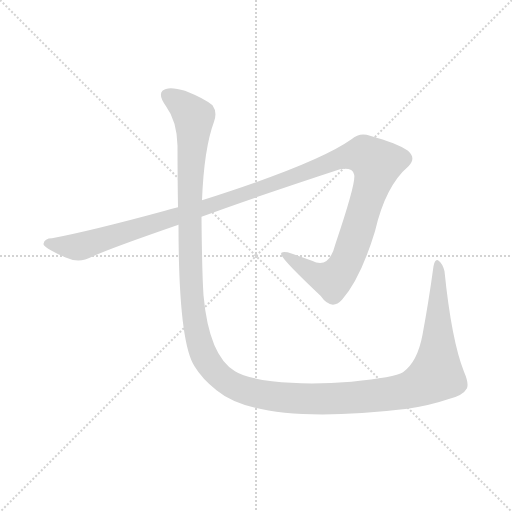
t = 0.00 s
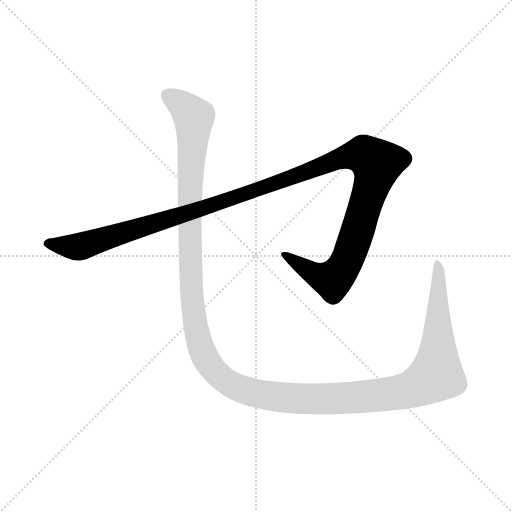
t = 1.32 s
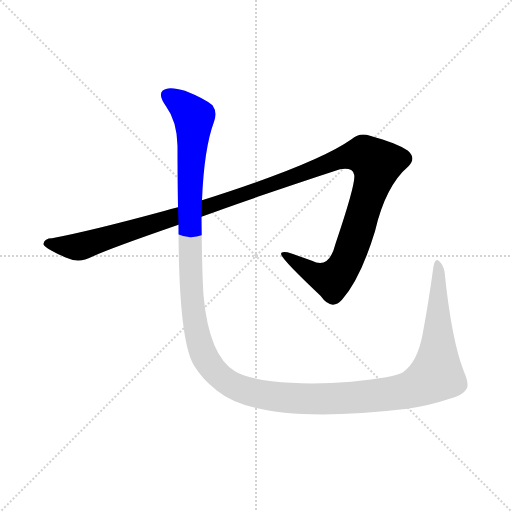
t = 1.62 s
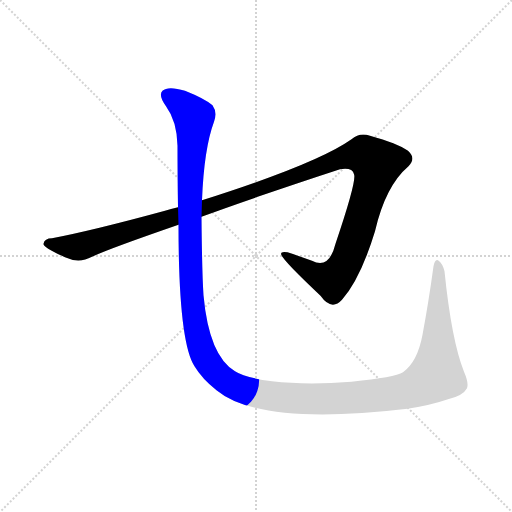
t = 1.92 s
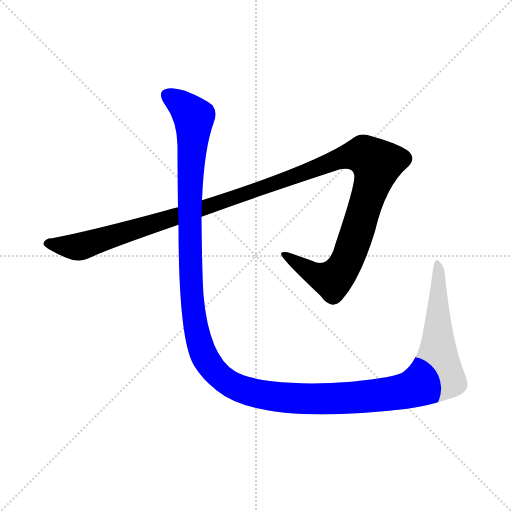
t = 2.23 s
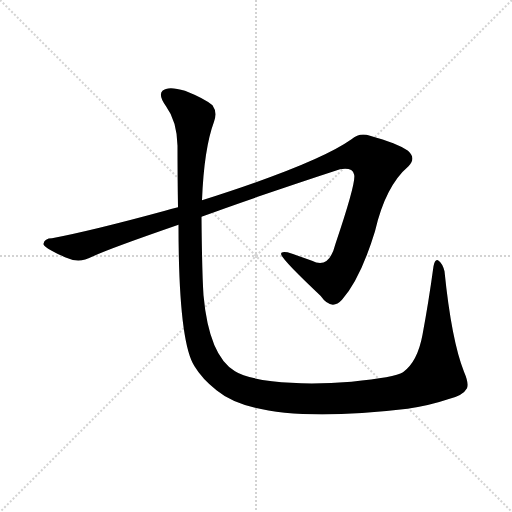
t = 2.81 s

The animated SVG that drew these frames (rendered in a browser with its animation timeline set to each time). Animation: 2 CSS @keyframes rules; one cycle of 2.81 s.

<svg version="1.1" viewBox="0 0 1024 1024" xmlns="http://www.w3.org/2000/svg">
  <g stroke="lightgray" stroke-dasharray="1,1" stroke-width="1" transform="scale(4, 4)">
    <line x1="0" y1="0" x2="256" y2="256"></line>
    <line x1="256" y1="0" x2="0" y2="256"></line>
    <line x1="128" y1="0" x2="128" y2="256"></line>
    <line x1="0" y1="128" x2="256" y2="128"></line>
  </g>
<g transform="scale(1, -1) translate(0, -900)">
   <style type="text/css">
    @keyframes keyframes0 {
      from {
       stroke: blue;
       stroke-dashoffset: 1312;
       stroke-width: 128;
       }
       81% {
       animation-timing-function: step-end;
       stroke: blue;
       stroke-dashoffset: 0;
       stroke-width: 128;
       }
       to {
       stroke: black;
       stroke-width: 1024;
       }
       }
       #make-me-a-hanzi-animation-0 {
         animation: keyframes0 1.317708s both;
         animation-delay: 0.000000s;
         animation-timing-function: linear;
       }
    @keyframes keyframes1 {
      from {
       stroke: blue;
       stroke-dashoffset: 1527;
       stroke-width: 128;
       }
       83% {
       animation-timing-function: step-end;
       stroke: blue;
       stroke-dashoffset: 0;
       stroke-width: 128;
       }
       to {
       stroke: black;
       stroke-width: 1024;
       }
       }
       #make-me-a-hanzi-animation-1 {
         animation: keyframes1 1.492676s both;
         animation-delay: 1.317708s;
         animation-timing-function: linear;
       }
</style>
<path d="M 403.0 466.5 Q 512.0 506.5 680.0 561.5 Q 705.0 565.5 708.0 551.5 Q 714.0 539.5 671.0 412.5 Q 658.0 360.5 624.0 378.5 Q 599.0 387.5 575.0 395.5 Q 559.0 398.5 563.0 389.5 Q 569.0 376.5 641.0 308.5 Q 663.0 277.5 684.0 300.5 Q 721.0 342.5 750.0 437.5 Q 771.0 528.5 817.0 567.5 Q 833.0 583.5 816.0 598.5 Q 795.0 613.5 740.0 628.5 Q 719.0 635.5 703.0 621.5 Q 634.0 572.5 404.0 499.5 L 356.0 485.5 Q 341.0 482.5 330.0 478.5 Q 183.0 438.5 104.0 423.5 Q 89.0 423.5 87.0 412.5 Q 86.0 405.5 130.0 385.5 Q 158.0 372.5 184.0 386.5 Q 218.0 402.5 357.0 450.5 L 403.0 466.5 Z" fill="lightgray"></path> 
<path d="M 433.0 119.5 Q 520.0 47.5 815.0 82.5 Q 861.0 89.5 896.0 101.5 Q 926.0 108.5 934.0 123.5 Q 938.0 133.5 928.0 156.5 Q 903.0 219.5 889.0 357.5 Q 885.0 373.5 876.0 379.5 Q 870.0 382.5 867.0 367.5 Q 857.0 294.5 845.0 230.5 Q 835.0 176.5 806.0 155.5 Q 790.0 145.5 703.0 136.5 Q 613.0 129.5 544.0 137.5 Q 490.0 144.5 470.0 157.5 Q 418.0 188.5 407.0 309.5 Q 404.0 354.5 403.0 466.5 L 404.0 499.5 Q 408.0 602.5 428.0 656.5 Q 435.0 675.5 425.0 689.5 Q 410.0 702.5 370.0 718.5 Q 336.0 728.5 325.0 718.5 Q 316.0 709.5 332.0 687.5 Q 354.0 657.5 355.0 608.5 Q 355.0 550.5 356.0 485.5 L 357.0 450.5 Q 357.0 216.5 389.0 167.5 Q 404.0 142.5 433.0 119.5 Z" fill="lightgray"></path> 
      <clipPath id="make-me-a-hanzi-clip-0">
      <path d="M 403.0 466.5 Q 512.0 506.5 680.0 561.5 Q 705.0 565.5 708.0 551.5 Q 714.0 539.5 671.0 412.5 Q 658.0 360.5 624.0 378.5 Q 599.0 387.5 575.0 395.5 Q 559.0 398.5 563.0 389.5 Q 569.0 376.5 641.0 308.5 Q 663.0 277.5 684.0 300.5 Q 721.0 342.5 750.0 437.5 Q 771.0 528.5 817.0 567.5 Q 833.0 583.5 816.0 598.5 Q 795.0 613.5 740.0 628.5 Q 719.0 635.5 703.0 621.5 Q 634.0 572.5 404.0 499.5 L 356.0 485.5 Q 341.0 482.5 330.0 478.5 Q 183.0 438.5 104.0 423.5 Q 89.0 423.5 87.0 412.5 Q 86.0 405.5 130.0 385.5 Q 158.0 372.5 184.0 386.5 Q 218.0 402.5 357.0 450.5 L 403.0 466.5 Z" fill="lightgray"></path>
      </clipPath>
      <path clip-path="url(#make-me-a-hanzi-clip-0)" d="M 94.0 413.5 L 128.0 406.5 L 167.0 408.5 L 508.0 517.5 L 697.0 587.5 L 728.0 589.5 L 754.0 572.5 L 710.0 421.5 L 693.0 376.5 L 671.0 344.5 L 665.0 340.5 L 633.0 348.5 L 570.0 390.5 " fill="none" id="make-me-a-hanzi-animation-0" stroke-dasharray="1184 2368" stroke-linecap="round"></path>

      <clipPath id="make-me-a-hanzi-clip-1">
      <path d="M 433.0 119.5 Q 520.0 47.5 815.0 82.5 Q 861.0 89.5 896.0 101.5 Q 926.0 108.5 934.0 123.5 Q 938.0 133.5 928.0 156.5 Q 903.0 219.5 889.0 357.5 Q 885.0 373.5 876.0 379.5 Q 870.0 382.5 867.0 367.5 Q 857.0 294.5 845.0 230.5 Q 835.0 176.5 806.0 155.5 Q 790.0 145.5 703.0 136.5 Q 613.0 129.5 544.0 137.5 Q 490.0 144.5 470.0 157.5 Q 418.0 188.5 407.0 309.5 Q 404.0 354.5 403.0 466.5 L 404.0 499.5 Q 408.0 602.5 428.0 656.5 Q 435.0 675.5 425.0 689.5 Q 410.0 702.5 370.0 718.5 Q 336.0 728.5 325.0 718.5 Q 316.0 709.5 332.0 687.5 Q 354.0 657.5 355.0 608.5 Q 355.0 550.5 356.0 485.5 L 357.0 450.5 Q 357.0 216.5 389.0 167.5 Q 404.0 142.5 433.0 119.5 Z" fill="lightgray"></path>
      </clipPath>
      <path clip-path="url(#make-me-a-hanzi-clip-1)" d="M 335.0 709.5 L 370.0 684.5 L 388.0 663.5 L 379.0 389.5 L 392.0 244.5 L 400.0 210.5 L 420.0 169.5 L 466.0 128.5 L 540.0 107.5 L 689.0 102.5 L 799.0 114.5 L 864.0 143.5 L 872.0 150.5 L 876.0 185.5 L 875.0 370.5 " fill="none" id="make-me-a-hanzi-animation-1" stroke-dasharray="1399 2798" stroke-linecap="round"></path>

</g>
</svg>
